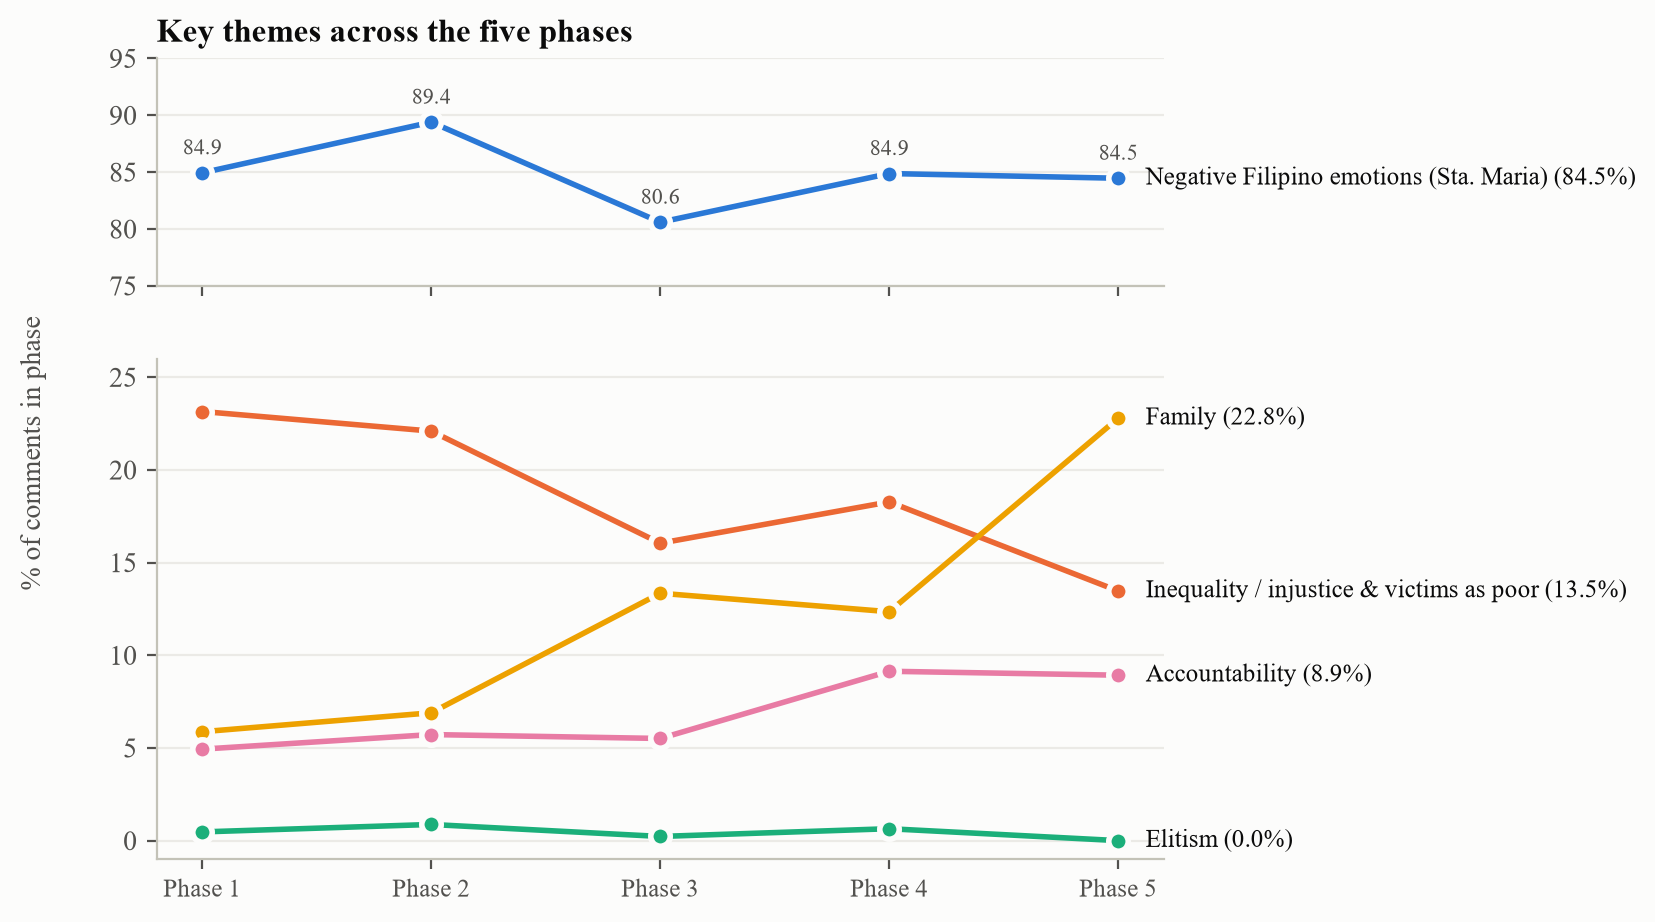

Data behind this chart, as committed beside it:
, Phase 1, Phase 2, Phase 3, Phase 4, Phase 5
Negative Filipino emotions (Sta. Maria), 84.94, 89.39, 80.6, 84.87, 84.46
Inequality / injustice & victims as poor, 23.15, 22.09, 16.04, 18.27, 13.47
Elitism, 0.47, 0.8715, 0.2249, 0.6424, 0.0
Family, 5.875, 6.897, 13.35, 12.35, 22.79
Accountability, 4.935, 5.722, 5.511, 9.136, 8.924
